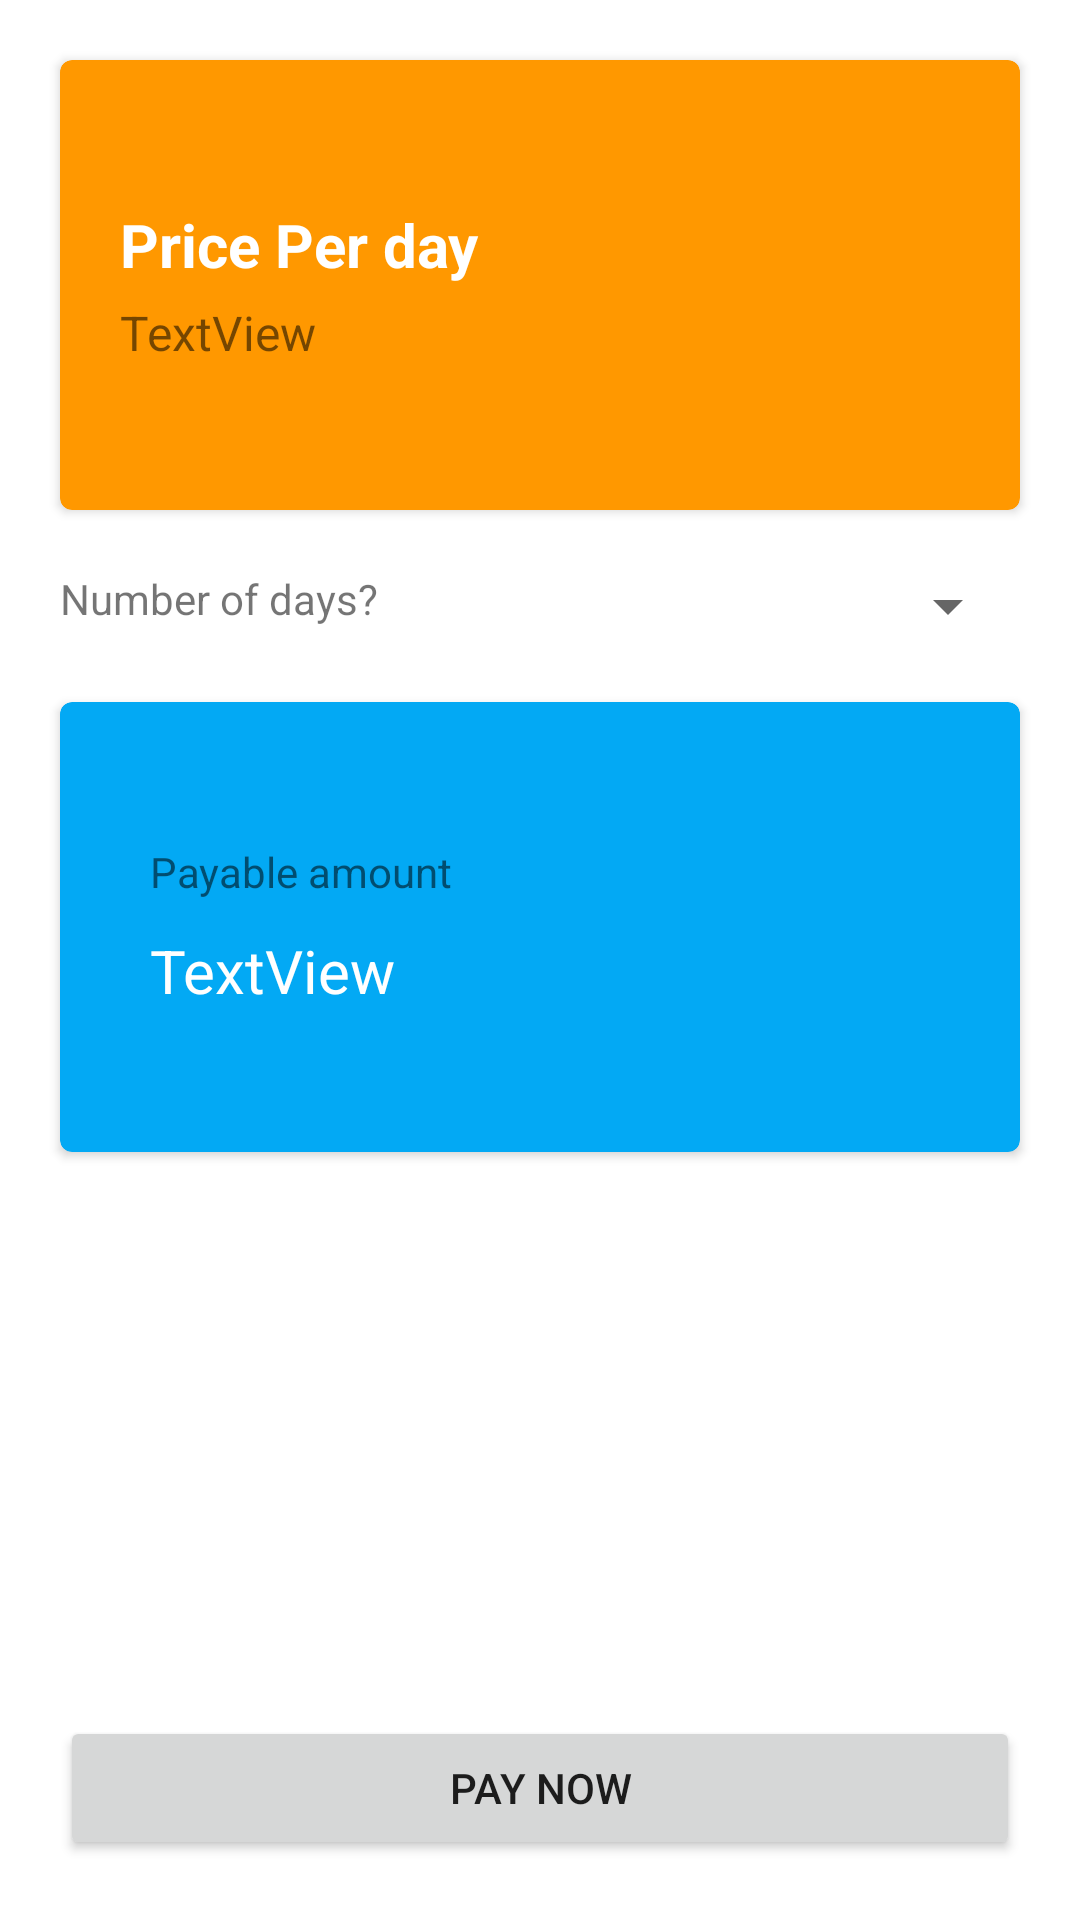

This screen was rendered from an Android layout file. Write that file and the resources it references.
<!-- AndroidManifest.xml: application theme Theme.InstagramMwitu -->
<!-- res/layout/activity_payment.xml -->
<?xml version="1.0" encoding="utf-8"?>
<LinearLayout xmlns:android="http://schemas.android.com/apk/res/android"
    xmlns:app="http://schemas.android.com/apk/res-auto"
    xmlns:tools="http://schemas.android.com/tools"
    android:layout_width="match_parent"
    android:layout_height="match_parent"
    android:orientation="vertical"
    tools:context=".PaymentsActivity">

    <androidx.cardview.widget.CardView
        android:layout_width="match_parent"
        android:layout_height="150dp"
        android:layout_margin="20dp"
        app:cardBackgroundColor="#FF9800"
        app:cardCornerRadius="4dp"
        app:cardElevation="2dp">

        <LinearLayout
            android:layout_width="match_parent"
            android:layout_height="match_parent"
            android:gravity="center"
            android:orientation="vertical"
            android:paddingLeft="20dp">

            <TextView
                android:id="@+id/textView6"
                android:layout_width="match_parent"
                android:layout_height="wrap_content"
                android:text="Price Per day"
                android:textColor="#FFFFFF"
                android:textSize="20sp"
                android:textStyle="bold" />

            <TextView
                android:id="@+id/theCarPrice"
                android:layout_width="match_parent"
                android:layout_height="wrap_content"
                android:paddingTop="5dp"
                android:text="TextView"
                android:textSize="16dp" />
        </LinearLayout>
    </androidx.cardview.widget.CardView>

    <LinearLayout
        android:layout_width="match_parent"
        android:layout_height="wrap_content"
        android:layout_marginLeft="20dp"
        android:layout_marginRight="20dp"
        android:orientation="horizontal">

        <TextView
            android:id="@+id/textView13"
            android:layout_width="wrap_content"
            android:layout_height="wrap_content"
            android:text="Number of days?" />

        <Spinner
            android:id="@+id/spinnerdays"
            android:layout_width="match_parent"
            android:layout_height="wrap_content"
            android:layout_marginLeft="15dp" />
    </LinearLayout>


    <androidx.cardview.widget.CardView
        android:layout_width="match_parent"
        android:layout_height="150dp"
        android:layout_margin="20dp"
        app:cardBackgroundColor="#03A9F4"
        app:cardCornerRadius="4dp"
        app:cardElevation="2dp">

        <LinearLayout
            android:layout_width="match_parent"
            android:layout_height="match_parent"
            android:gravity="center"
            android:orientation="vertical">

            <TextView
                android:id="@+id/textView15"
                android:layout_width="match_parent"
                android:layout_height="wrap_content"
                android:layout_marginLeft="20dp"
                android:layout_marginBottom="10dp"
                android:text="Payable amount" />

            <TextView
                android:id="@+id/tvTotalAmount"
                android:layout_width="match_parent"
                android:layout_height="wrap_content"
                android:layout_marginLeft="20dp"
                android:text="TextView"
                android:textColor="#FFFFFF"
                android:textSize="20sp" />
        </LinearLayout>
    </androidx.cardview.widget.CardView>

    <LinearLayout
        android:layout_width="match_parent"
        android:layout_height="wrap_content"
        android:layout_weight="1"
        android:orientation="vertical"></LinearLayout>

    <Button
        android:id="@+id/btnPay"
        android:layout_width="match_parent"
        android:layout_height="wrap_content"
        android:layout_margin="20dp"
        android:text="Pay Now" />
</LinearLayout>
<!-- resources referenced by this layout -->
<resources>
  <style name="Theme.InstagramMwitu" parent="Theme.MaterialComponents.DayNight.DarkActionBar">
          
          <item name="colorPrimary">@color/purple_500</item>
          <item name="colorPrimaryVariant">@color/purple_700</item>
          <item name="colorOnPrimary">@color/white</item>
          
          <item name="colorSecondary">@color/teal_200</item>
          <item name="colorSecondaryVariant">@color/teal_700</item>
          <item name="colorOnSecondary">@color/black</item>
          
          <item name="android:statusBarColor" tools:targetApi="l">?attr/colorPrimaryVariant</item>
          
      </style>
  <!-- not gathered from this repository: default colours our renderer supplied (Android Studio template values) -->
  <color name="purple_500">#FF6200EE</color>
  <color name="purple_700">#FF3700B3</color>
  <color name="teal_200">#FF03DAC5</color>
  <color name="teal_700">#FF018786</color>
  <color name="black">#FF000000</color>
  <color name="white">#FFFFFFFF</color>
</resources>
